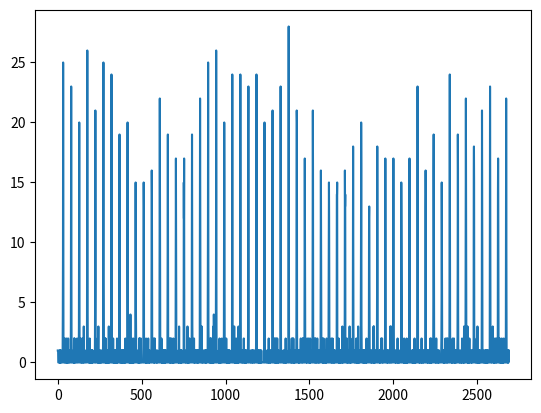

The matplotlib source for this figure:
from math import exp, pi, sqrt
import numpy as np
import pandas as pd
import matplotlib.pyplot as plt


def gauss(x):
    return exp(-x ** 2 / 2) / sqrt(2 * pi)


def assign_with_probability(p):
    return np.random.choice(a=[1, 0], p=[p, 1 - p])


# Vectorize functions
v_gauss = np.vectorize(gauss)
v_assign_with_probability = np.vectorize(assign_with_probability)


def ewh_profile(peak_gap, morning_peak, evening_peak):
    # Create a vector with very low probability
    probability_vector = np.full(96, fill_value=0.01)
    probability_vector[(morning_peak * 4) - peak_gap:(morning_peak * 4) + peak_gap] = \
        v_gauss(np.array(range(-peak_gap, peak_gap)))
    probability_vector[(evening_peak * 4) - peak_gap:(evening_peak * 4) + peak_gap] = \
        v_gauss(np.array(range(-peak_gap, peak_gap)))
    # Create a probability vector for 4 weeks
    probability_vector_week = np.tile(probability_vector, 7*4)
    # Create vector ewh_on vector using probability_vector
    return v_assign_with_probability(probability_vector_week)


# This last step could be improved!
number_ewh = 50
ewh_profiles = pd.DataFrame()
for i in range(number_ewh):
    ewh_profiles['%d' % i] = ewh_profile(10, 8, 20)


ewh_profiles['total'] = ewh_profiles.sum(1)
ewh_profiles.to_csv('flex profiles.csv')
print(ewh_profiles['total'].max())
print(ewh_profiles['total'].argmax())
plt.plot(ewh_profiles['total'])
plt.show()
